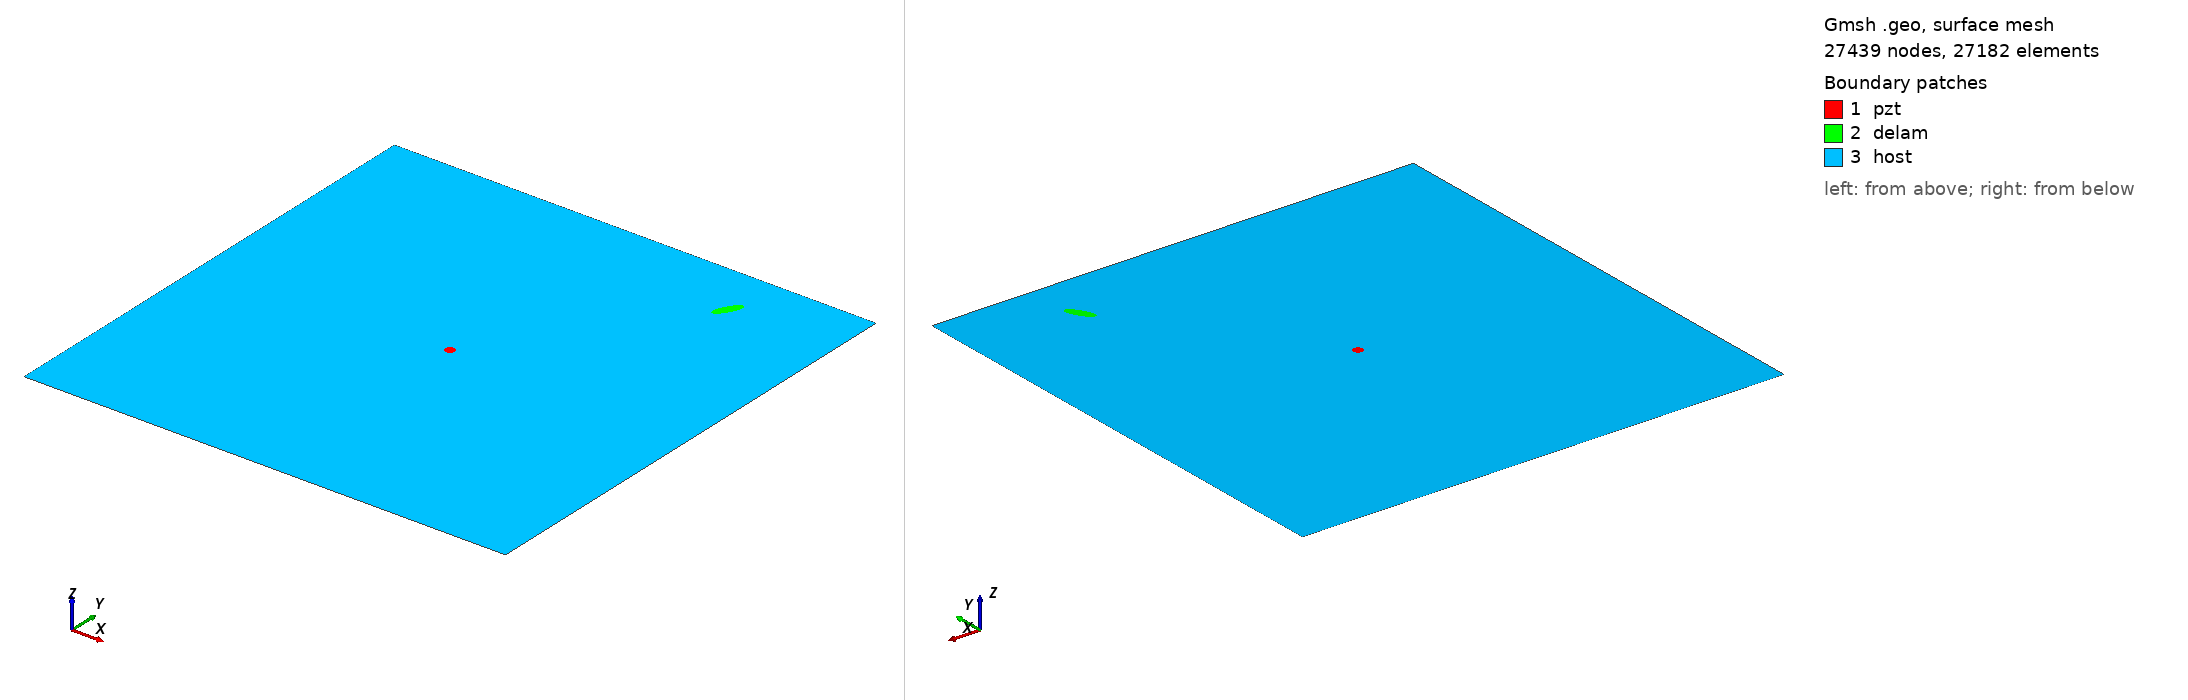

Gmsh geometry script, surface-meshed: 27439 nodes, 27182 surface elements. Boundary patches (legend numbers): 1 pzt, 2 delam, 3 host. Left view from above one corner, right view from below the opposite corner. Legend entries are the model's physical surfaces. The drawing asked Gmsh for element sizes between 1% and 20% of the model's largest extent; the script's own settings can give other sizes.

=== delam1_position_no_88_a_15mm_b_5mm_angle_60.geo (drawn) ===
SetFactory("OpenCASCADE");
L=0.500000; 
W=0.500000; 
a=0.015000; 
b=0.005000; 
x=0.388889; 
y=0.444444; 
alpha=0.333333 *Pi; 
r=0.005000; 
xpzt=0.250000; 
ypzt=0.250000; 
//+
Point(1) = {0, 0, 0, 1.0};
//+
Point(2) = {L, 0, 0, 1.0};
//+
Point(3) = {L, W, 0, 1.0};
//+
Point(4) = {0, W, 0, 1.0};
//+
Line(1) = {1, 2};
//+
Line(2) = {2, 3};
//+
Line(3) = {3, 4};
//+
Line(4) = {4, 1};
//+
Circle(5) = {xpzt, ypzt, -0, r, 0, 2*Pi};
//+
Ellipse(6) = {x, y, -0, a, b, 0, 2*Pi};
//+
Rotate {{0, 0, 1}, {x, y, 0}, alpha} {
  Curve{6}; 
}
//+
Curve Loop(1) = {4, 1, 2, 3};
//+
Curve Loop(2) = {6};
//+
Curve Loop(3) = {5};
//+
Curve Loop(4) = {6};
//+
Curve Loop(5) = {5};
//+
Plane Surface(1) = {5};
//+
Plane Surface(2) = {4};
//+
Plane Surface(3) = {1, 2, 3};
//+
Point(9) = {xpzt, ypzt, 0, 1.0};
//+
Point{9} In Surface {1};// mesh node at centre of pzt
//+
Physical Surface("pzt") = {1};
//+
Physical Surface("delam") = {2};
//+
Physical Surface("host") = {3};

Mesh.Algorithm = 6; // Frontal
Mesh.CharacteristicLengthFactor = 0.080000;
Mesh.CharacteristicLengthMin = 0.001000;
Mesh.CharacteristicLengthMax = 0.200000;
Mesh.RecombineAll = 1; // Apply recombination algorithm
Mesh.SubdivisionAlgorithm = 1; // 1: all quadrangles
Mesh.Smoothing = 1;
